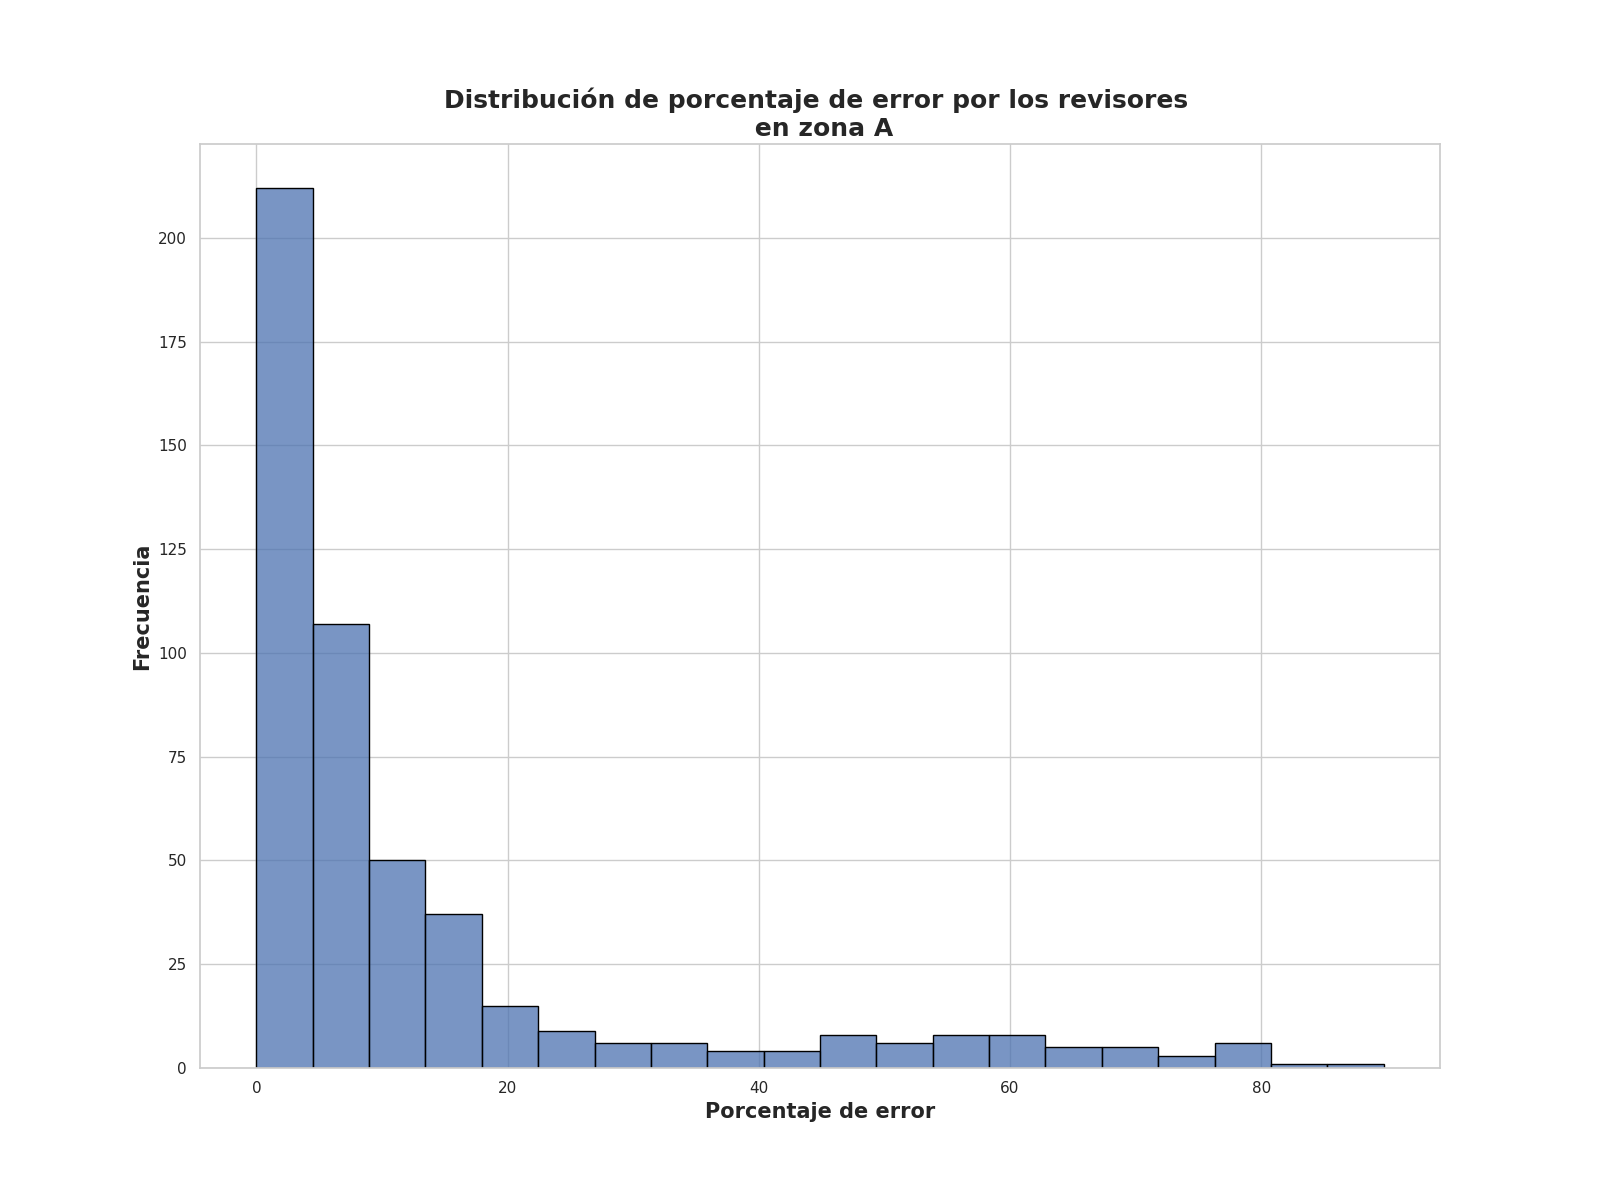

The table this chart was drawn from, first rows:
Porcentaje de error de revisores, Frecuencia
0.0, 69
2.5, 42
4.5, 30
1.25, 30
3.25, 24
2.0, 22
6.5, 17
3.75, 11
8.0, 10
4.0, 9
10.0, 8
9.25, 8
8.5, 8
6.0, 8
5.75, 8
5.25, 7
11.25, 6
11.75, 5
13.75, 4
16.0, 4
5.0, 4
9.75, 3
12.0, 3
12.5, 3
11.0, 3
7.0, 3
7.75, 3
8.25, 3
2.62, 3
23.25, 3
17.25, 3
17.75, 3
15.25, 3
22.5, 2
28.0, 2
35.5, 2
27.0, 2
12.25, 2
23.75, 2
18.0, 2
33.0, 2
14.25, 2
14.0, 2
19.0, 2
15.75, 2
16.5, 2
22.0, 2
20.0, 2
50.75, 2
36.5, 2
7.25, 2
64.0, 2
14.5, 2
17.0, 2
15.0, 2
13.0, 2
69.5, 2
47.5, 2
13.25, 2
62.25, 2
... 74 more rows
